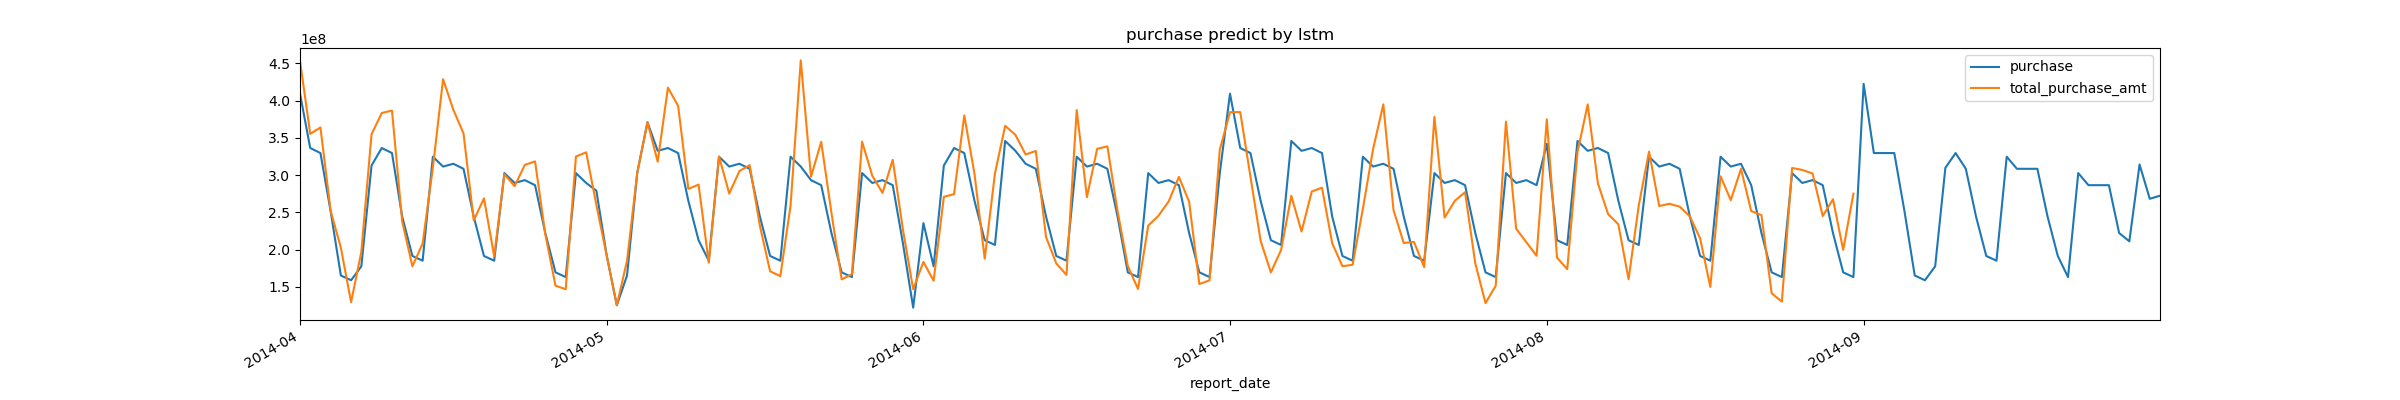

Data behind this chart, as committed beside it:
report_date, purchase
2014-09-01, 422456714
2014-09-02, 329579986
2014-09-03, 329579986
2014-09-04, 329579986
2014-09-05, 251275552
2014-09-06, 165271223
2014-09-07, 158929068
2014-09-08, 177577812
2014-09-09, 309832830
2014-09-10, 329579986
2014-09-11, 308451759
2014-09-12, 244311711
2014-09-13, 191492337
2014-09-14, 185150182
2014-09-15, 324677758
2014-09-16, 308451759
2014-09-17, 308451759
2014-09-18, 308451759
2014-09-19, 244311711
2014-09-20, 191492337
2014-09-21, 163177603
2014-09-22, 302705179
2014-09-23, 286479180
2014-09-24, 286479180
2014-09-25, 286479180
2014-09-26, 222339132
2014-09-27, 211129451
2014-09-28, 314200559
2014-09-29, 268238532
2014-09-30, 272314793
